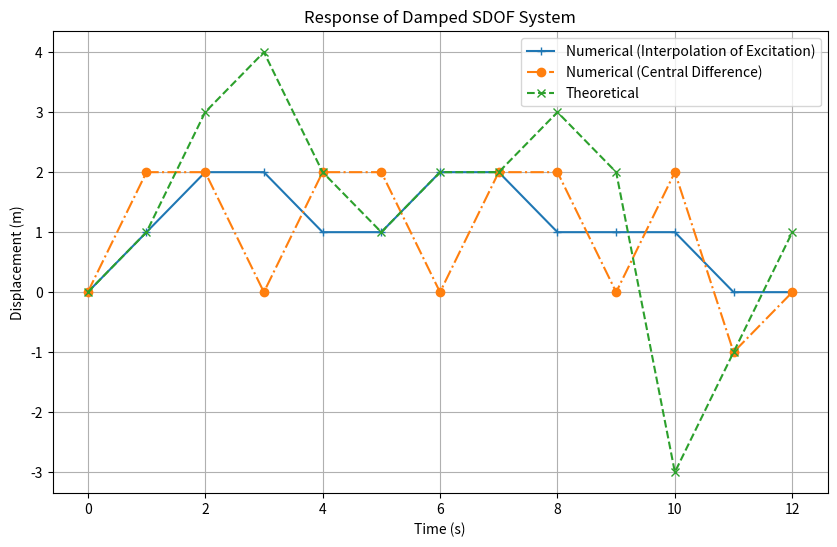

Python code for this plot:
import numpy as np
import matplotlib.pyplot as plt

m = 500  
c = 200  
k = 750  
F0 = 2000  
td = 9  
dt = 1  
tt = 12  

Wn = np.sqrt(k/m)
zeta = c / (2*np.sqrt(k*m))
Wd = Wn*np.sqrt(1-zeta**2)

t = np.arange(0, tt+dt, dt)

force = np.zeros_like(t)
force[t <= td] = F0

# Central Difference Method
p = np.zeros_like(t)
x = np.zeros_like(t)
u_prev = 2
x[0] = 0
p[0] = force[0] - 400*u_prev - 350*x[0]
x[1] = p[0]/600
for i in range(1, len(t)-1):
    p[i] = force[i] - 400*x[i-1] - 350*x[i]
    x[i+1] = p[i]/600


# Interpolation of Excitation Method
A = 0.42
B = 0.63
C = 0.0005
D = 0.0003
A1 = -0.94
B1 = 0.168
C1 = -0.0005
D1 = 0.0008
u = np.zeros_like(t)
v = np.zeros_like(t)

x[0] = v[0] = 0

for i in range(0, len(t)-1):
    u[i+1] = A*u[i] + B*v[i] + C*force[i] + D*force[i+1]
    v[i+1] = A1*u[i] + B1*v[i] + C1*force[i] + D1*force[i+1]
    
# Theoretical Displacement
theoretical_disp = np.zeros_like(t)
for i, ti in enumerate(t):
    when = 0
    if ti <= td:
        theoretical_disp[i]= (F0/k)*(1 - np.exp(-zeta*Wn*ti)*(np.cos(Wd*ti) + (zeta/np.sqrt(1-zeta**2))*np.sin(Wd*ti)))
        if ti == td:
            when = i
    else:
        theoretical_disp[i] = np.exp((-c*(ti-td))/(2*m)) * (theoretical_disp[when]*np.cos(Wd*(ti-td)) + (1/Wd)*(-5.392 + (c*theoretical_disp[when]/(2*m)))*np.sin(Wd*(ti-td)))

plt.figure(figsize=(10, 6))
plt.plot(t, u, label='Numerical (Interpolation of Excitation)', marker='+')
plt.plot(t, x, label='Numerical (Central Difference)', linestyle='-.', marker='o')
plt.plot(t, theoretical_disp, label='Theoretical', linestyle='--', marker='x')
plt.title('Response of Damped SDOF System')
plt.xlabel('Time (s)')
plt.ylabel('Displacement (m)')
plt.legend()
plt.grid(True)
plt.savefig("Question_3_plot")
plt.show()